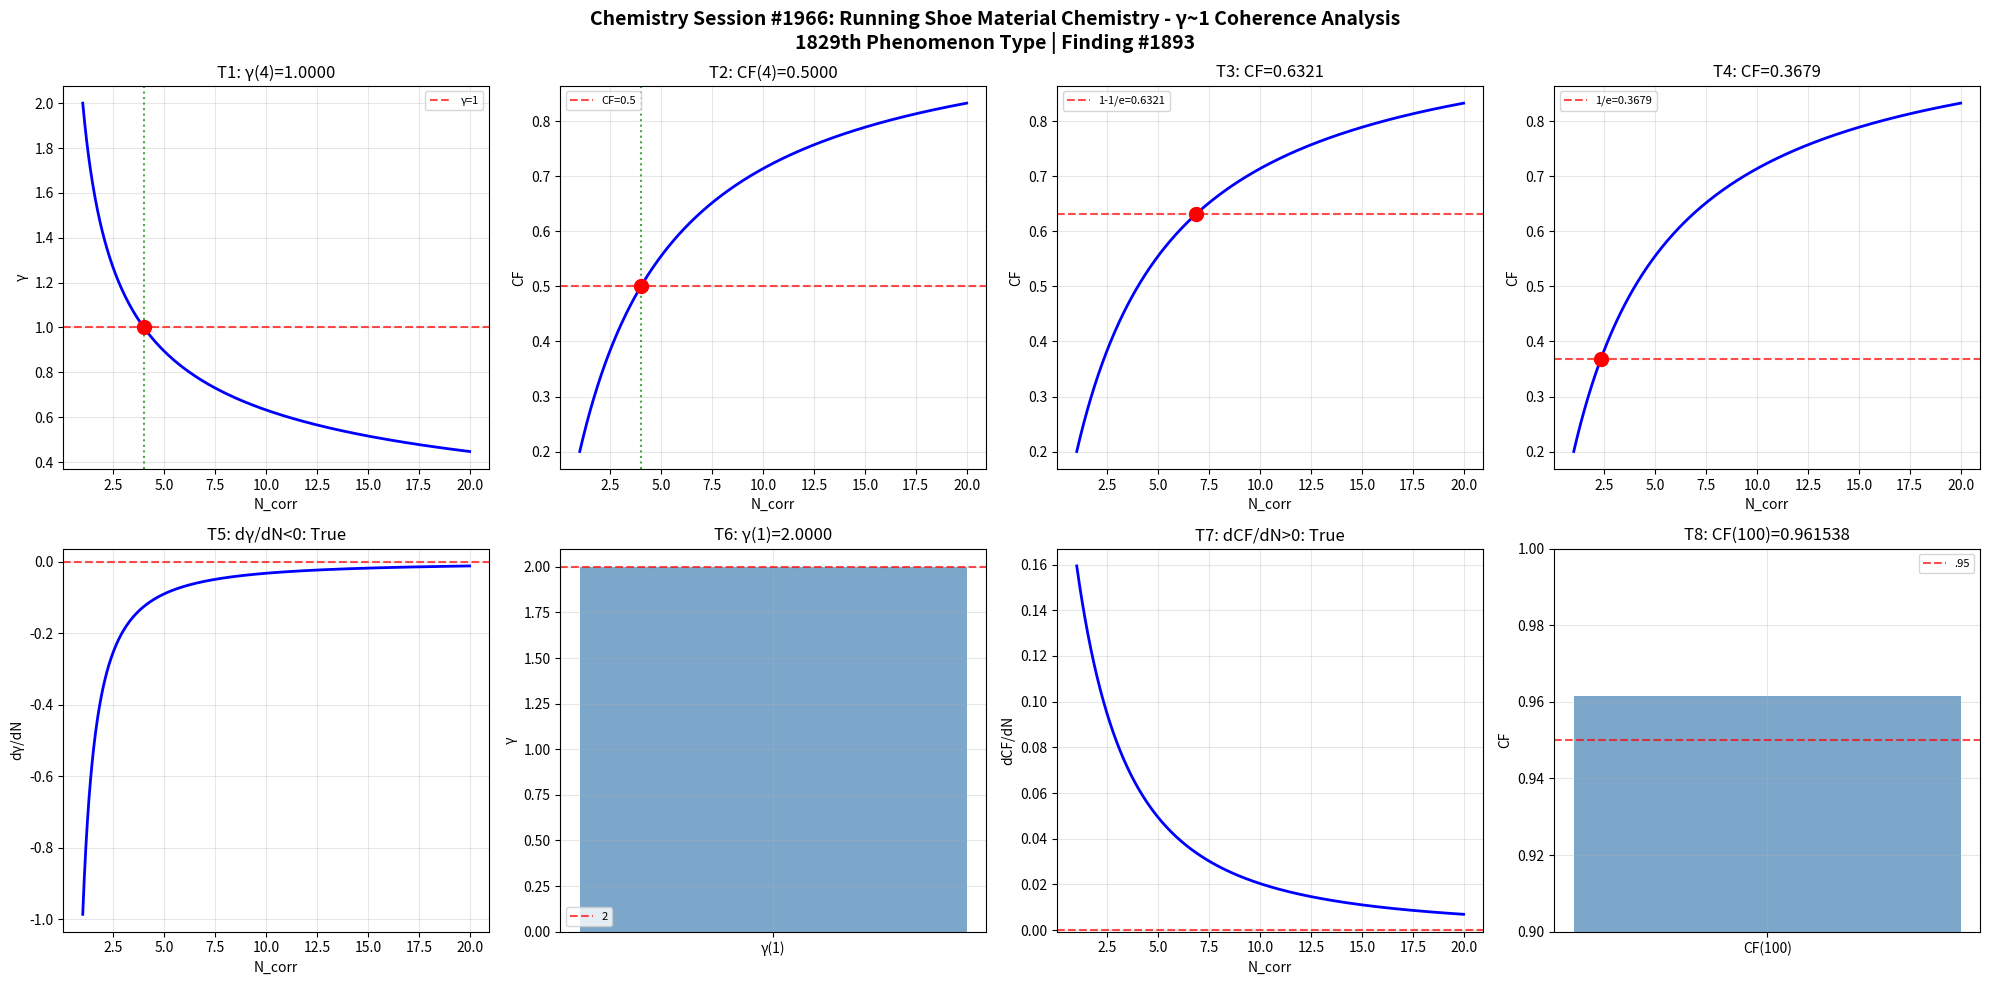

Here is the Python script that generated this plot: (Note: this script raises an exception after producing the figure.)
import numpy as np
import matplotlib
matplotlib.use('Agg')
import matplotlib.pyplot as plt

def gamma(N_corr): return 2.0 / np.sqrt(N_corr)
def coherence_fraction(g): return 1.0 / (1.0 + g**2)

N = np.linspace(1, 20, 1000); g = gamma(N); cf = coherence_fraction(g)
fig, axes = plt.subplots(2, 4, figsize=(20, 10))
fig.suptitle('Chemistry Session #1966: Running Shoe Material Chemistry - γ~1 Coherence Analysis\n1829th Phenomenon Type | Finding #1893', fontsize=14, fontweight='bold')

ax=axes[0,0]; g4=gamma(4); ax.axhline(y=1,color='r',ls='--',alpha=.7,label='γ=1'); ax.plot(N,g,'b-',lw=2); ax.axvline(x=4,color='g',ls=':',alpha=.7); ax.plot(4,g4,'ro',ms=10); ax.set_xlabel('N_corr'); ax.set_ylabel('γ'); ax.set_title(f'T1: γ(4)={g4:.4f}'); ax.legend(fontsize=8); ax.grid(True,alpha=.3); t1=abs(g4-1)<1e-10
ax=axes[0,1]; c4=coherence_fraction(gamma(4)); ax.plot(N,cf,'b-',lw=2); ax.axhline(y=.5,color='r',ls='--',alpha=.7,label='CF=0.5'); ax.axvline(x=4,color='g',ls=':',alpha=.7); ax.plot(4,c4,'ro',ms=10); ax.set_xlabel('N_corr'); ax.set_ylabel('CF'); ax.set_title(f'T2: CF(4)={c4:.4f}'); ax.legend(fontsize=8); ax.grid(True,alpha=.3); t2=abs(c4-.5)<1e-10
ax=axes[0,2]; tc3=1-1/np.e; Nc3=4/(1/tc3-1); cc3=coherence_fraction(gamma(Nc3)); ax.plot(N,cf,'b-',lw=2); ax.axhline(y=tc3,color='r',ls='--',alpha=.7,label=f'1-1/e={tc3:.4f}'); ax.plot(Nc3,cc3,'ro',ms=10); ax.set_xlabel('N_corr'); ax.set_ylabel('CF'); ax.set_title(f'T3: CF={cc3:.4f}'); ax.legend(fontsize=8); ax.grid(True,alpha=.3); t3=abs(cc3-tc3)<1e-10
ax=axes[0,3]; tc4=1/np.e; Nc4=4/(1/tc4-1); cc4=coherence_fraction(gamma(Nc4)); ax.plot(N,cf,'b-',lw=2); ax.axhline(y=tc4,color='r',ls='--',alpha=.7,label=f'1/e={tc4:.4f}'); ax.plot(Nc4,cc4,'ro',ms=10); ax.set_xlabel('N_corr'); ax.set_ylabel('CF'); ax.set_title(f'T4: CF={cc4:.4f}'); ax.legend(fontsize=8); ax.grid(True,alpha=.3); t4=abs(cc4-tc4)<1e-10
ax=axes[1,0]; dg=np.diff(g)/np.diff(N); ax.plot(N[:-1],dg,'b-',lw=2); ax.axhline(y=0,color='r',ls='--',alpha=.7); ax.set_xlabel('N_corr'); ax.set_ylabel('dγ/dN'); ax.set_title(f'T5: dγ/dN<0: {np.all(dg<0)}'); ax.grid(True,alpha=.3); t5=bool(np.all(dg<0))
ax=axes[1,1]; g1=gamma(1); ax.bar(['γ(1)'],[g1],color='steelblue',alpha=.7); ax.axhline(y=2,color='r',ls='--',alpha=.7,label='2'); ax.set_ylabel('γ'); ax.set_title(f'T6: γ(1)={g1:.4f}'); ax.legend(fontsize=8); ax.grid(True,alpha=.3); t6=abs(g1-2)<1e-10
ax=axes[1,2]; dc=np.diff(cf)/np.diff(N); ax.plot(N[:-1],dc,'b-',lw=2); ax.axhline(y=0,color='r',ls='--',alpha=.7); ax.set_xlabel('N_corr'); ax.set_ylabel('dCF/dN'); ax.set_title(f'T7: dCF/dN>0: {np.all(dc>0)}'); ax.grid(True,alpha=.3); t7=bool(np.all(dc>0))
ax=axes[1,3]; c100=coherence_fraction(gamma(100)); ax.bar(['CF(100)'],[c100],color='steelblue',alpha=.7); ax.axhline(y=.95,color='r',ls='--',alpha=.7,label='.95'); ax.set_ylim(.9,1); ax.set_ylabel('CF'); ax.set_title(f'T8: CF(100)={c100:.6f}'); ax.legend(fontsize=8); ax.grid(True,alpha=.3); t8=c100>.95

plt.tight_layout(); plt.savefig('/mnt/c/exe/projects/ai-agents/Synchronism/simulations/chemistry/running_shoe_material_chemistry_coherence.png',dpi=150,bbox_inches='tight'); plt.close()
r=[t1,t2,t3,t4,t5,t6,t7,t8]; print(f"Session #1966: {sum(r)}/8 validated"); print(f"  {r}")
